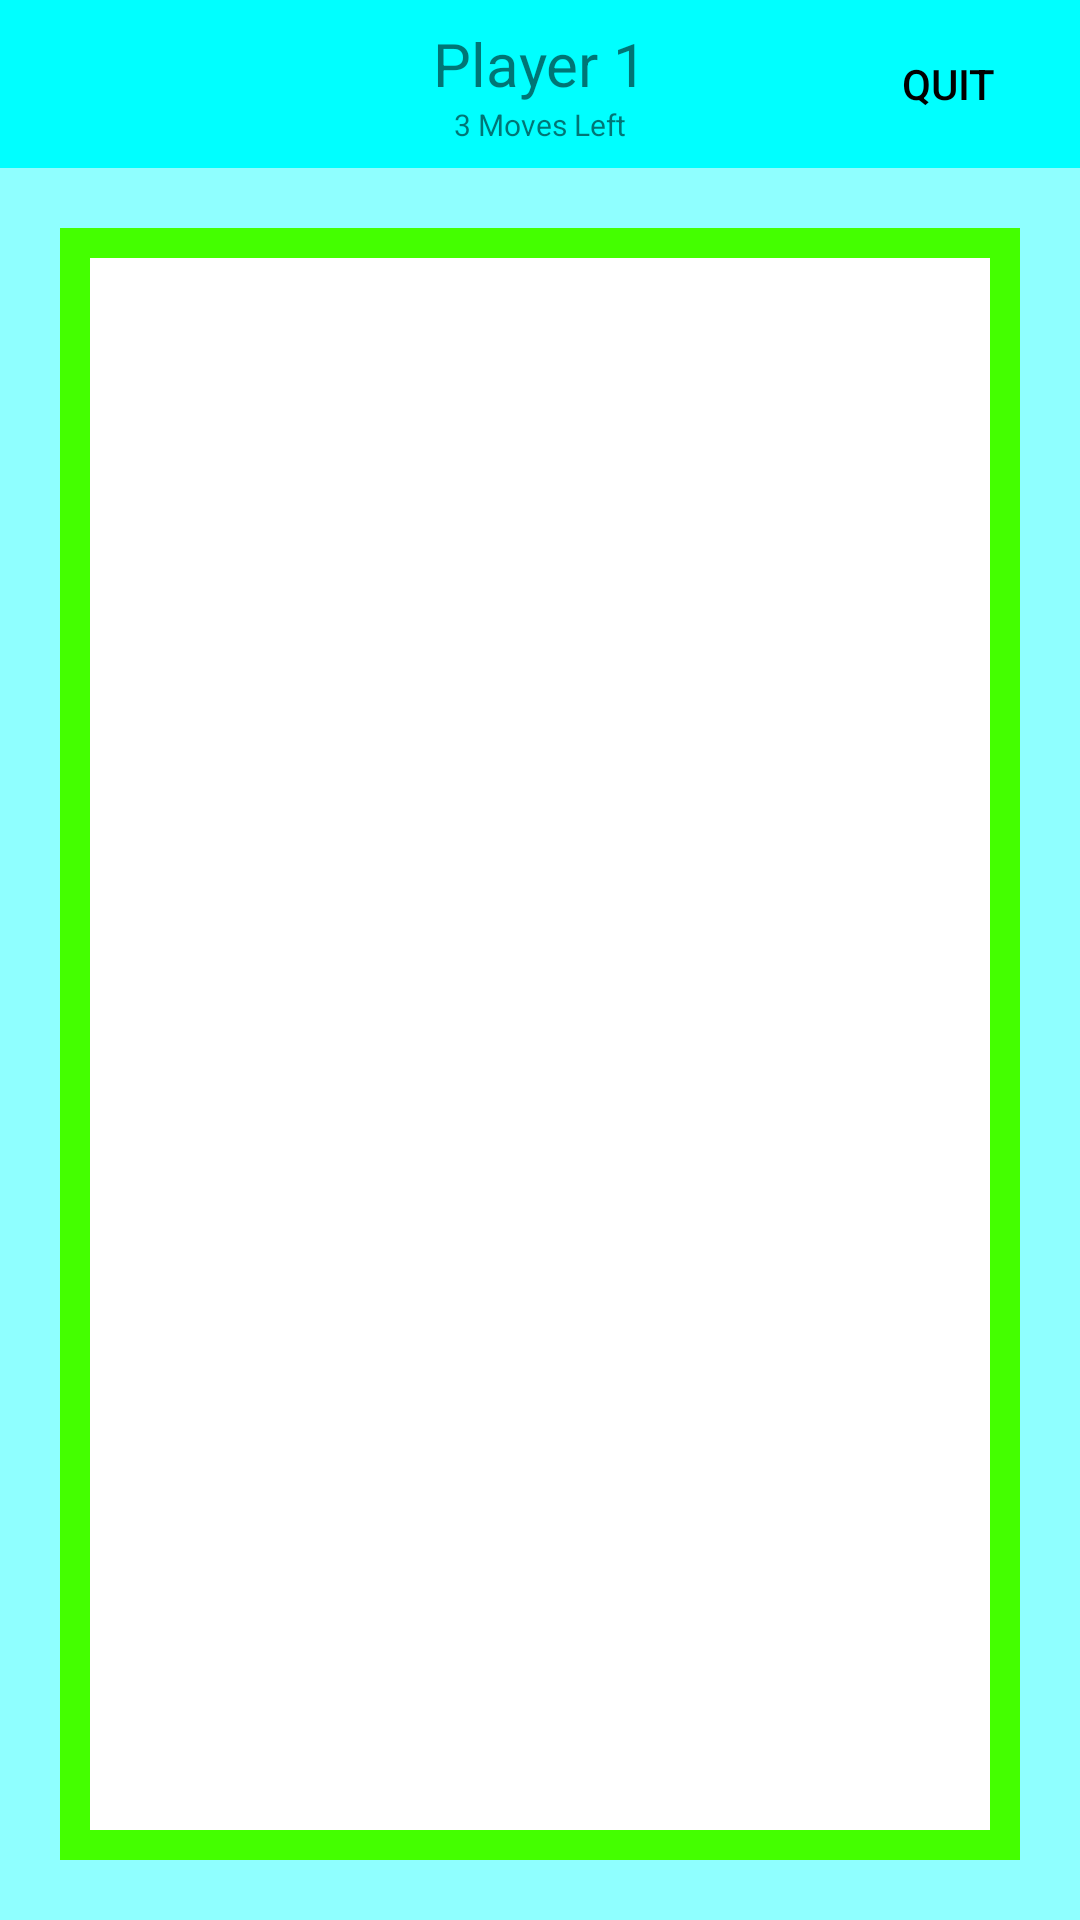

The Android layout XML behind this screen, and the referenced resources:
<!-- AndroidManifest.xml: application theme Theme.ThreeSquares -->
<!-- res/layout/activity_main_game.xml -->
<?xml version="1.0" encoding="utf-8"?>
<LinearLayout xmlns:android="http://schemas.android.com/apk/res/android"
    xmlns:app="http://schemas.android.com/apk/res-auto"
    android:id="@+id/mainGameLayout"
    xmlns:tools="http://schemas.android.com/tools"
    android:layout_width="match_parent"
    android:layout_height="match_parent"
    tools:context=".MainGame"
    android:orientation="vertical"
    android:background="@color/player1background"
    >

    <androidx.appcompat.widget.Toolbar
        android:id="@+id/boardToolbarGame"
        android:layout_width="match_parent"
        android:layout_height="wrap_content"
        android:background="@color/player1name">

        <LinearLayout
            android:id="@+id/descriptionGame"
            android:layout_width="wrap_content"
            android:layout_height="wrap_content"
            android:layout_gravity="center"
            android:orientation="vertical">

            <TextView
                android:id="@+id/player"
                android:layout_width="wrap_content"
                android:layout_height="wrap_content"
                android:layout_gravity="center"
                android:text="@string/player1"
                android:textSize="20sp" />

            <TextView
                android:id="@+id/moveLeft"
                android:layout_width="wrap_content"
                android:layout_height="wrap_content"
                android:layout_gravity="center"
                android:textSize="10sp"
                android:text="@string/threemovesleft"/>
        </LinearLayout>


        <TextView
            android:id="@+id/timerText"
            android:layout_width="wrap_content"
            android:layout_height="wrap_content"
            android:layout_gravity="start"
            android:drawableStart="@drawable/ic_baseline_timer_24"
            android:gravity="center"
            android:textSize="10sp"
            android:textStyle="bold" />

        <androidx.appcompat.widget.AppCompatButton
            android:id="@+id/exit"
            android:layout_width="wrap_content"
            android:layout_height="wrap_content"
            android:layout_gravity="end"
            android:background="#00C67D22"
            android:onClick="exitAlert"
            android:text="@string/exit"
            android:textColor="@color/black" />
    </androidx.appcompat.widget.Toolbar>

    <LinearLayout
        android:id="@+id/gameBorder"
        android:layout_width="match_parent"
        android:layout_height="match_parent"
        android:layout_marginLeft="20dp"
        android:layout_marginTop="20dp"
        android:layout_marginRight="20dp"
        android:layout_marginBottom="20dp"
        android:background="@color/green_border"
        android:orientation="vertical">

        <LinearLayout
            android:id="@+id/gameContainer"
            android:layout_width="match_parent"
            android:layout_height="match_parent"
            android:layout_marginLeft="10dp"
            android:layout_marginTop="10dp"
            android:layout_marginRight="10dp"
            android:layout_marginBottom="10dp"
            android:background="@color/white"
            android:gravity="center_horizontal|center_vertical"
            android:orientation="vertical"></LinearLayout>
    </LinearLayout>


</LinearLayout>
<!-- resources referenced by this layout -->
<resources>
  <color name="black">#FF000000</color>
  <color name="green_border">#44FF00</color>
  <color name="player1background">#8fffff</color>
  <color name="player1name">#00ffff</color>
  <color name="white">#FFFFFFFF</color>
  <string name="exit">Quit</string>
  <string name="player1">Player 1</string>
  <string name="threemovesleft">3 Moves Left</string>
  <style name="Theme.ThreeSquares" parent="Theme.MaterialComponents.DayNight.NoActionBar">
          
          <item name="colorPrimary">@color/black</item>
          <item name="colorPrimaryVariant">@color/main_color_variant</item>
          <item name="colorOnPrimary">@color/white</item>
          
          <item name="colorSecondary">@color/teal_200</item>
          <item name="colorSecondaryVariant">@color/teal_700</item>
          <item name="colorOnSecondary">@color/black</item>
          
          <item name="android:statusBarColor" tools:targetApi="l">?attr/colorPrimaryVariant</item>
          
      </style>
  <color name="main_color_variant">#d4d962</color>
  <color name="teal_200">#FF03DAC5</color>
  <color name="teal_700">#FF018786</color>
</resources>
